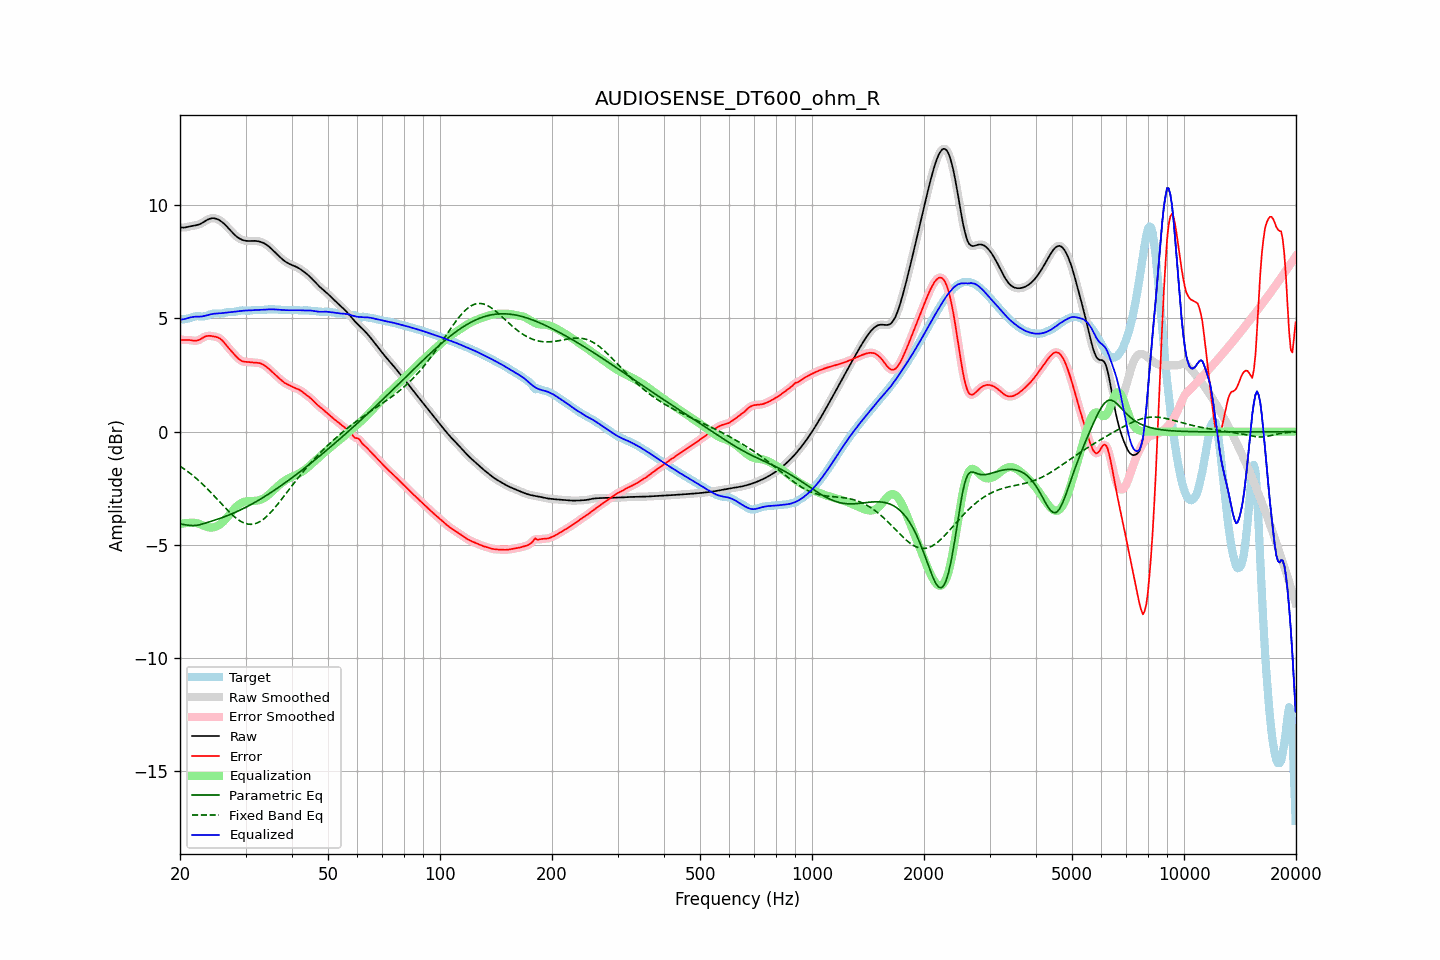

The file beside this chart, header and first rows:
frequency, raw, error, smoothed, error_smoothed, equalization, parametric_eq, fixed_band_eq, equalized_raw, equalized_smoothed, target
20.00, 9.03, 4.06, 9.03, 4.06, -4.08, -4.07, -1.52, 4.95, 4.95, 4.97
20.20, 9.01, 4.05, 9.02, 4.05, -4.06, -4.09, -1.57, 4.95, 4.95, 4.96
20.40, 9.01, 4.05, 9.01, 4.05, -4.05, -4.10, -1.62, 4.96, 4.96, 4.96
20.61, 9.01, 4.05, 9.02, 4.05, -4.04, -4.11, -1.67, 4.98, 4.98, 4.97
20.81, 9.03, 4.05, 9.03, 4.05, -4.03, -4.12, -1.72, 5.00, 5.00, 4.98
21.02, 9.05, 4.05, 9.05, 4.05, -4.03, -4.13, -1.77, 5.02, 5.02, 5.00
21.23, 9.06, 4.04, 9.06, 4.04, -4.02, -4.14, -1.82, 5.04, 5.04, 5.02
21.44, 9.08, 4.03, 9.08, 4.03, -4.03, -4.14, -1.88, 5.05, 5.05, 5.04
21.66, 9.09, 4.02, 9.09, 4.02, -4.02, -4.14, -1.94, 5.07, 5.07, 5.07
21.87, 9.10, 4.01, 9.10, 4.01, -4.03, -4.14, -1.99, 5.07, 5.07, 5.09
22.09, 9.11, 4.02, 9.11, 4.02, -4.03, -4.14, -2.05, 5.08, 5.08, 5.10
22.31, 9.13, 4.03, 9.13, 4.03, -4.05, -4.12, -2.12, 5.08, 5.08, 5.10
22.54, 9.15, 4.06, 9.15, 4.06, -4.07, -4.11, -2.18, 5.08, 5.08, 5.10
22.76, 9.18, 4.09, 9.19, 4.10, -4.10, -4.09, -2.25, 5.08, 5.08, 5.09
22.99, 9.22, 4.14, 9.22, 4.14, -4.13, -4.07, -2.31, 5.09, 5.09, 5.09
23.22, 9.27, 4.18, 9.27, 4.18, -4.16, -4.05, -2.38, 5.10, 5.10, 5.09
23.45, 9.31, 4.21, 9.31, 4.21, -4.19, -4.03, -2.45, 5.12, 5.12, 5.10
23.69, 9.35, 4.23, 9.35, 4.23, -4.21, -4.01, -2.52, 5.14, 5.14, 5.13
23.92, 9.39, 4.23, 9.39, 4.23, -4.23, -3.99, -2.59, 5.16, 5.16, 5.16
24.16, 9.41, 4.23, 9.41, 4.23, -4.23, -3.96, -2.67, 5.18, 5.18, 5.18
24.40, 9.42, 4.22, 9.42, 4.22, -4.23, -3.94, -2.74, 5.19, 5.19, 5.20
24.65, 9.42, 4.21, 9.42, 4.21, -4.22, -3.92, -2.82, 5.21, 5.20, 5.22
24.89, 9.41, 4.19, 9.41, 4.19, -4.20, -3.90, -2.89, 5.21, 5.21, 5.22
25.14, 9.39, 4.17, 9.39, 4.17, -4.17, -3.87, -2.97, 5.22, 5.22, 5.22
25.39, 9.36, 4.15, 9.36, 4.14, -4.13, -3.85, -3.05, 5.22, 5.22, 5.21
25.65, 9.31, 4.10, 9.31, 4.10, -4.09, -3.82, -3.12, 5.23, 5.23, 5.21
25.91, 9.26, 4.05, 9.26, 4.04, -4.03, -3.80, -3.20, 5.23, 5.23, 5.22
26.16, 9.21, 3.97, 9.21, 3.97, -3.96, -3.77, -3.28, 5.24, 5.24, 5.23
26.43, 9.14, 3.89, 9.14, 3.89, -3.89, -3.75, -3.35, 5.25, 5.25, 5.25
26.69, 9.07, 3.80, 9.07, 3.80, -3.81, -3.72, -3.43, 5.26, 5.26, 5.27
26.96, 9.00, 3.71, 8.99, 3.72, -3.73, -3.69, -3.50, 5.27, 5.27, 5.28
27.23, 8.92, 3.63, 8.92, 3.63, -3.64, -3.66, -3.57, 5.28, 5.28, 5.29
27.50, 8.84, 3.55, 8.84, 3.55, -3.55, -3.63, -3.64, 5.29, 5.29, 5.29
27.77, 8.76, 3.47, 8.76, 3.47, -3.47, -3.60, -3.70, 5.30, 5.30, 5.29
28.05, 8.69, 3.40, 8.69, 3.40, -3.39, -3.57, -3.77, 5.30, 5.30, 5.29
28.33, 8.63, 3.32, 8.63, 3.32, -3.32, -3.54, -3.82, 5.31, 5.31, 5.31
28.62, 8.57, 3.25, 8.57, 3.25, -3.25, -3.51, -3.88, 5.32, 5.32, 5.32
28.90, 8.53, 3.18, 8.53, 3.19, -3.20, -3.47, -3.92, 5.33, 5.33, 5.34
29.19, 8.49, 3.14, 8.49, 3.14, -3.15, -3.44, -3.97, 5.33, 5.33, 5.35
29.48, 8.46, 3.10, 8.46, 3.11, -3.12, -3.41, -4.00, 5.34, 5.34, 5.36
29.78, 8.44, 3.09, 8.44, 3.09, -3.09, -3.37, -4.04, 5.35, 5.34, 5.35
30.08, 8.43, 3.08, 8.43, 3.08, -3.08, -3.34, -4.06, 5.35, 5.35, 5.34
30.38, 8.42, 3.08, 8.42, 3.08, -3.07, -3.30, -4.08, 5.35, 5.35, 5.34
30.68, 8.42, 3.07, 8.42, 3.07, -3.06, -3.26, -4.09, 5.35, 5.35, 5.34
30.99, 8.42, 3.06, 8.42, 3.06, -3.06, -3.22, -4.09, 5.36, 5.36, 5.35
31.30, 8.42, 3.06, 8.42, 3.06, -3.06, -3.18, -4.08, 5.36, 5.36, 5.36
31.61, 8.42, 3.05, 8.42, 3.05, -3.06, -3.14, -4.08, 5.37, 5.37, 5.37
31.93, 8.42, 3.05, 8.42, 3.05, -3.05, -3.10, -4.05, 5.37, 5.37, 5.37
32.24, 8.41, 3.04, 8.41, 3.04, -3.04, -3.06, -4.03, 5.37, 5.37, 5.37
32.57, 8.40, 3.03, 8.40, 3.03, -3.03, -3.02, -4.00, 5.38, 5.38, 5.37
32.89, 8.38, 3.02, 8.38, 3.01, -3.01, -2.98, -3.96, 5.38, 5.38, 5.37
33.22, 8.36, 2.99, 8.36, 2.99, -2.98, -2.94, -3.91, 5.38, 5.38, 5.37
33.55, 8.33, 2.95, 8.33, 2.95, -2.94, -2.89, -3.86, 5.38, 5.38, 5.38
33.89, 8.29, 2.90, 8.29, 2.90, -2.90, -2.85, -3.80, 5.39, 5.39, 5.38
34.23, 8.24, 2.85, 8.24, 2.85, -2.85, -2.80, -3.74, 5.39, 5.39, 5.39
34.57, 8.19, 2.79, 8.19, 2.79, -2.79, -2.76, -3.67, 5.40, 5.40, 5.40
34.92, 8.13, 2.73, 8.13, 2.73, -2.73, -2.71, -3.59, 5.40, 5.40, 5.40
35.27, 8.07, 2.66, 8.07, 2.66, -2.66, -2.66, -3.52, 5.40, 5.40, 5.41
35.62, 8.00, 2.59, 8.00, 2.59, -2.60, -2.62, -3.44, 5.40, 5.40, 5.40
35.97, 7.93, 2.53, 7.93, 2.53, -2.53, -2.57, -3.35, 5.40, 5.40, 5.40
... 635 more rows
